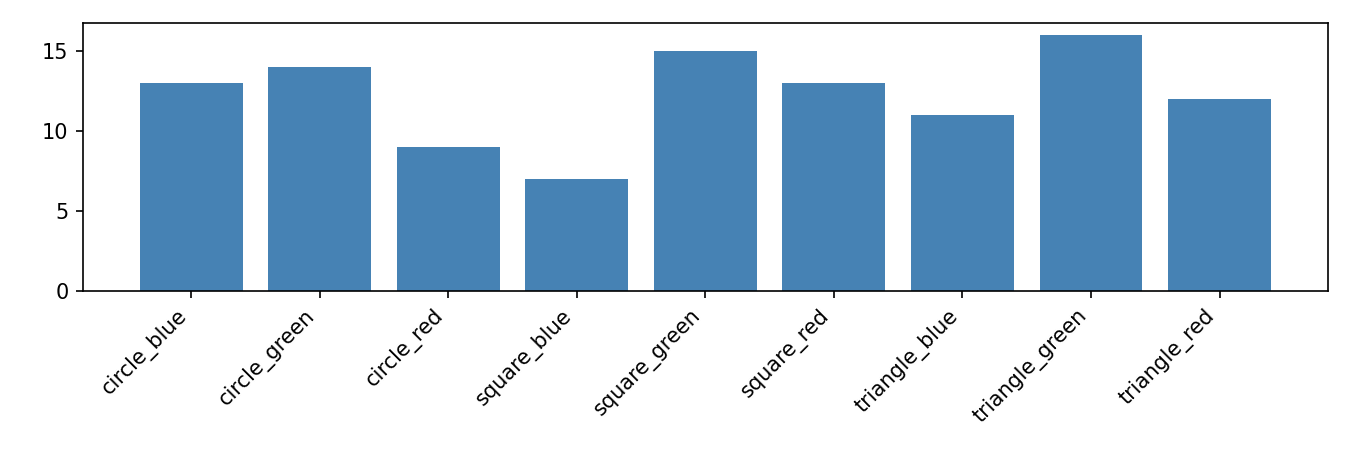

The file beside this chart, header and first rows:
symbol, count
circle_blue, 13
circle_green, 14
circle_red, 9
square_blue, 7
square_green, 15
square_red, 13
triangle_blue, 11
triangle_green, 16
triangle_red, 12
